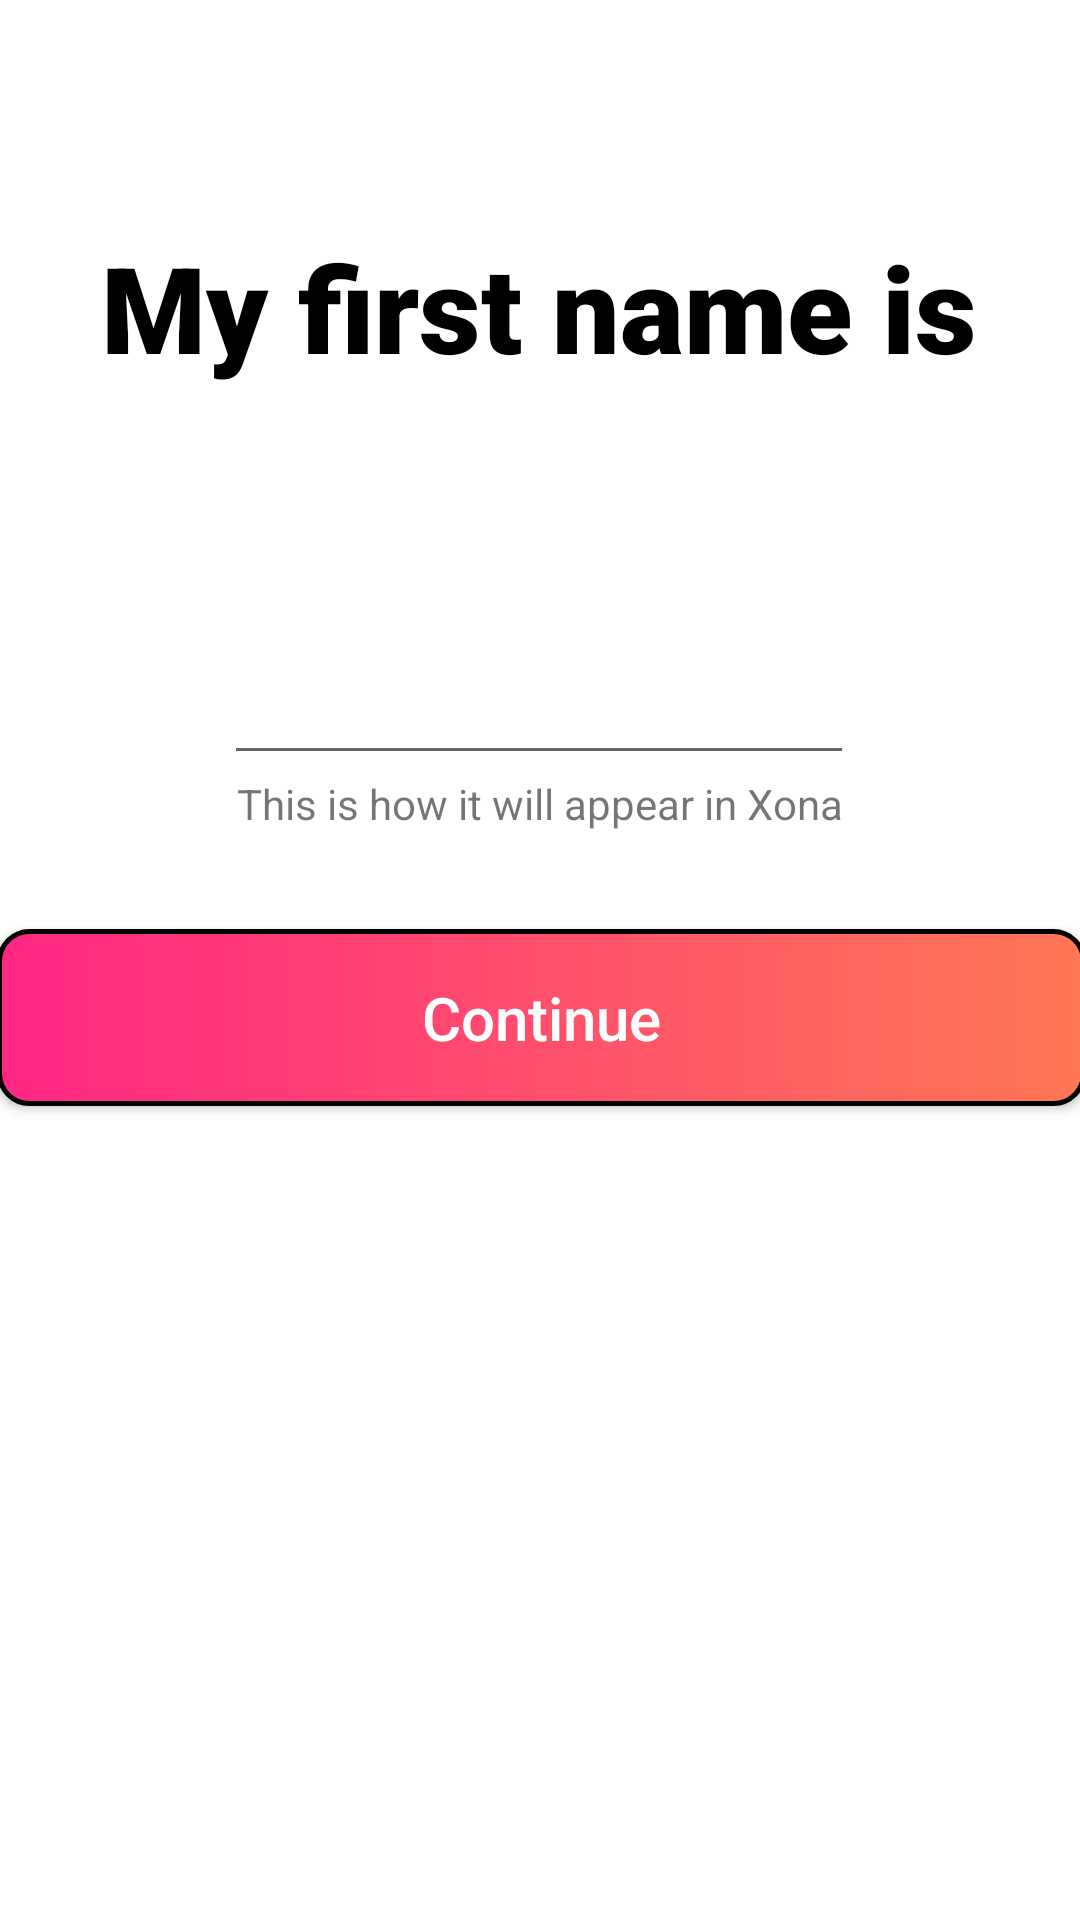

Here is an Android app screen rendered from its layout file. Give the layout XML and the strings, colors and styles it references.
<!-- AndroidManifest.xml: application theme Theme.Xona -->
<!-- res/layout/activity_profile_info.xml -->
<?xml version="1.0" encoding="utf-8"?>
<androidx.constraintlayout.widget.ConstraintLayout xmlns:android="http://schemas.android.com/apk/res/android"
    xmlns:app="http://schemas.android.com/apk/res-auto"
    xmlns:tools="http://schemas.android.com/tools"
    android:layout_width="match_parent"
    android:layout_height="match_parent"
    android:background="@color/white"
    android:textAllCaps="false"
    tools:context=".ProfileInfoActivity">

    <TextView
        android:id="@+id/textView2"
        android:layout_width="318dp"
        android:layout_height="101dp"
        android:layout_marginTop="52dp"
        android:fontFamily="sans-serif-black"
        android:gravity="center"
        android:text="@string/first_name_text"
        android:textColor="@color/black"
        android:textSize="40sp"
        app:layout_constraintEnd_toEndOf="parent"
        app:layout_constraintHorizontal_bias="0.494"
        app:layout_constraintStart_toStartOf="parent"
        app:layout_constraintTop_toTopOf="parent" />

    <EditText
        android:id="@+id/editTextInputName"
        android:layout_width="wrap_content"
        android:layout_height="wrap_content"
        android:layout_marginTop="64dp"
        android:ems="10"
        android:inputType="textPersonName"
        android:textColor="@color/black"
        android:text=""
        app:layout_constraintEnd_toEndOf="parent"
        app:layout_constraintHorizontal_bias="0.497"
        app:layout_constraintStart_toStartOf="parent"
        app:layout_constraintTop_toBottomOf="@+id/textView2" />

    <androidx.appcompat.widget.AppCompatButton
        android:id="@+id/button_continue"
        android:layout_width="363dp"
        android:layout_height="59dp"
        android:background="@drawable/button_border_tinder"
        android:text="@string/continue_text"
        android:textAllCaps="false"
        android:textColor="@color/white"
        android:textSize="20dp"
        app:layout_constraintBottom_toBottomOf="parent"
        app:layout_constraintEnd_toEndOf="parent"
        app:layout_constraintStart_toStartOf="parent"
        app:layout_constraintTop_toBottomOf="@+id/textView4"
        app:layout_constraintVertical_bias="0.107" />

    <TextView
        android:id="@+id/textView4"
        android:layout_width="wrap_content"
        android:layout_height="wrap_content"
        android:text="@string/first_name_description_text"
        android:textAllCaps="false"
        app:layout_constraintEnd_toEndOf="parent"
        app:layout_constraintStart_toStartOf="parent"
        app:layout_constraintTop_toBottomOf="@+id/editTextInputName" />

</androidx.constraintlayout.widget.ConstraintLayout>
<!-- resources referenced by this layout -->
<resources>
  <color name="black">#FF000000</color>
  <color name="white">#FFFFFFFF</color>
  <!-- drawable button_border_tinder (drawable) -->
  <?xml version="1.0" encoding="utf-8"?>
  <shape xmlns:android="http://schemas.android.com/apk/res/android"
      android:shape="rectangle">
      <solid android:color="@color/white"/>
      <gradient android:startColor="#FF2784"
          android:endColor="#FF7754"
          android:angle="0" />
      <corners android:radius="10dp" />
      <stroke android:width="5px" android:color="@color/grey" />
  </shape>
  <string name="continue_text">Continue</string>
  <string name="first_name_description_text">This is how it will appear in Xona</string>
  <string name="first_name_text">My first name is</string>
  <style name="Theme.Xona" parent="Theme.MaterialComponents.DayNight.DarkActionBar">
          
          <item name="colorPrimary">@color/purple_500</item>
          <item name="colorPrimaryVariant">@color/purple_700</item>
          <item name="colorOnPrimary">@color/white</item>
          
          <item name="colorSecondary">@color/teal_200</item>
          <item name="colorSecondaryVariant">@color/teal_700</item>
          <item name="colorOnSecondary">@color/black</item>
          
          <item name="android:statusBarColor">?attr/colorPrimaryVariant</item>
          
      </style>
  <color name="purple_500">#FF6200EE</color>
  <color name="purple_700">#FF3700B3</color>
  <color name="teal_200">#FF03DAC5</color>
  <color name="teal_700">#FF018786</color>
</resources>
